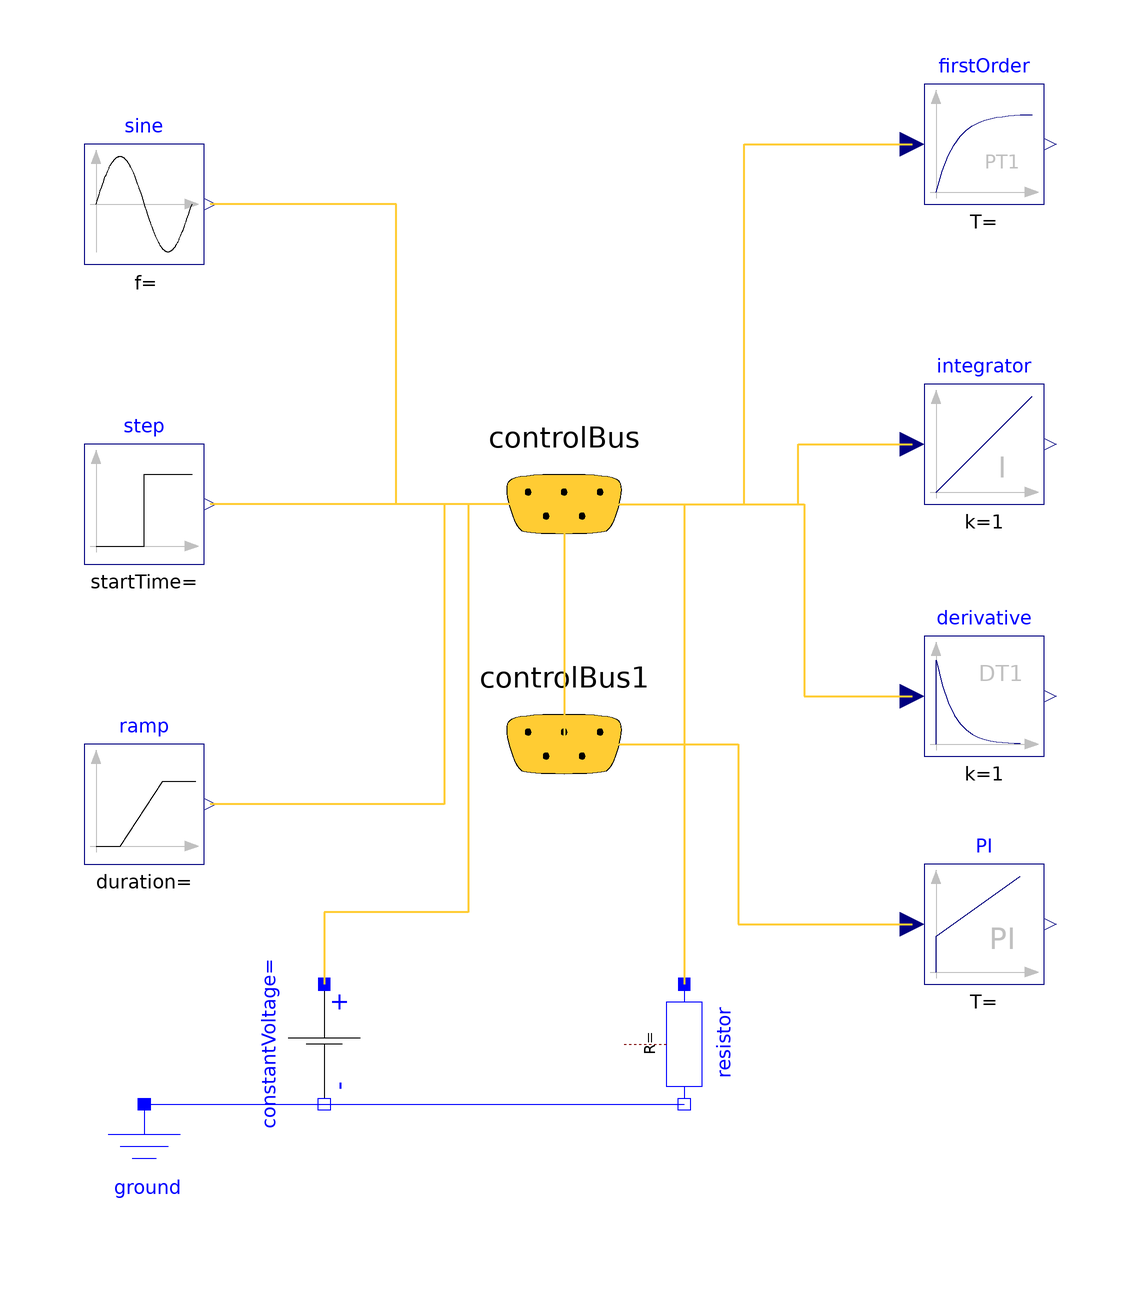

The Modelica model whose source follows is shown above as a component diagram (icons at their Placement, wires along their Line points).

model Connectors_Add
      Modelica.Blocks.Sources.Sine sine
        annotation (Placement(transformation(extent={{-80,60},{-60,80}})));
      Modelica.Blocks.Sources.Step step
        annotation (Placement(transformation(extent={{-80,10},{-60,30}})));
      Modelica.Blocks.Sources.Ramp ramp
        annotation (Placement(transformation(extent={{-80,-40},{-60,-20}})));
      Modelica.Blocks.Continuous.FirstOrder firstOrder
        annotation (Placement(transformation(extent={{60,70},{80,90}})));
      Modelica.Blocks.Continuous.Integrator integrator
        annotation (Placement(transformation(extent={{60,20},{80,40}})));
      Modelica.Blocks.Continuous.Derivative derivative
        annotation (Placement(transformation(extent={{60,-22},{80,-2}})));
      Modelica.Blocks.Continuous.PI PI
        annotation (Placement(transformation(extent={{60,-60},{80,-40}})));
      Modelica.Blocks.Examples.BusUsage_Utilities.Interfaces.ControlBus
        controlBus annotation (Placement(transformation(extent={{-20,0},{20,40}}),
            iconTransformation(extent={{-266,16},{-246,36}})));
      Modelica.Blocks.Examples.BusUsage_Utilities.Interfaces.ControlBus
        controlBus1 annotation (Placement(transformation(extent={{-20,-40},{20,
                0}}), iconTransformation(extent={{-266,16},{-246,36}})));
      Modelica.Electrical.Analog.Sources.ConstantVoltage constantVoltage
        annotation (Placement(transformation(
            extent={{-10,-10},{10,10}},
            rotation=270,
            origin={-40,-70})));
      Modelica.Electrical.Analog.Basic.Ground ground
        annotation (Placement(transformation(extent={{-80,-100},{-60,-80}})));
      Modelica.Electrical.Analog.Basic.Resistor resistor annotation (Placement(
            transformation(
            extent={{-10,-10},{10,10}},
            rotation=270,
            origin={20,-70})));
    equation
      connect(controlBus.Signal_1, sine.y) annotation (Line(
          points={{0,20},{-28,20},{-28,70},{-59,70}},
          color={255,204,51},
          thickness=0.5), Text(
          string="%first",
          index=-1,
          extent={{6,3},{6,3}},
          horizontalAlignment=TextAlignment.Left));
      connect(controlBus.Signal_2, step.y) annotation (Line(
          points={{0,20},{-59,20}},
          color={255,204,51},
          thickness=0.5), Text(
          string="%first",
          index=-1,
          extent={{6,3},{6,3}},
          horizontalAlignment=TextAlignment.Left));
      connect(controlBus.Signal_3, ramp.y) annotation (Line(
          points={{0,20},{-20,20},{-20,-30},{-59,-30}},
          color={255,204,51},
          thickness=0.5), Text(
          string="%first",
          index=-1,
          extent={{6,3},{6,3}},
          horizontalAlignment=TextAlignment.Left));
      connect(controlBus.Signal_1, firstOrder.u) annotation (Line(
          points={{0,20},{30,20},{30,80},{58,80}},
          color={255,204,51},
          thickness=0.5), Text(
          string="%first",
          index=-1,
          extent={{-6,3},{-6,3}},
          horizontalAlignment=TextAlignment.Right));
      connect(controlBus.Signal_2, integrator.u) annotation (Line(
          points={{0,20},{39,20},{39,30},{58,30}},
          color={255,204,51},
          thickness=0.5), Text(
          string="%first",
          index=-1,
          extent={{-6,3},{-6,3}},
          horizontalAlignment=TextAlignment.Right));
      connect(controlBus.Signal_3, derivative.u) annotation (Line(
          points={{0,20},{40,20},{40,-12},{58,-12}},
          color={255,204,51},
          thickness=0.5), Text(
          string="%first",
          index=-1,
          extent={{-6,3},{-6,3}},
          horizontalAlignment=TextAlignment.Right));
      connect(controlBus, controlBus1) annotation (Line(
          points={{0,20},{0,-20}},
          color={255,204,51},
          thickness=0.5));
      connect(controlBus1.Signal_3, PI.u) annotation (Line(
          points={{0,-20},{29,-20},{29,-50},{58,-50}},
          color={255,204,51},
          thickness=0.5), Text(
          string="%first",
          index=-1,
          extent={{-6,3},{-6,3}},
          horizontalAlignment=TextAlignment.Right));
      connect(ground.p, constantVoltage.n)
        annotation (Line(points={{-70,-80},{-40,-80}}, color={0,0,255}));
      connect(ground.p, resistor.n)
        annotation (Line(points={{-70,-80},{20,-80}}, color={0,0,255}));
      connect(controlBus.Pin_R, constantVoltage.p) annotation (Line(
          points={{0,20},{-16,20},{-16,-48},{-40,-48},{-40,-60}},
          color={255,204,51},
          thickness=0.5), Text(
          string="%first",
          index=-1,
          extent={{-3,6},{-3,6}},
          horizontalAlignment=TextAlignment.Right));
      connect(controlBus.Pin_R, resistor.p) annotation (Line(
          points={{0,20},{20,20},{20,-60}},
          color={255,204,51},
          thickness=0.5), Text(
          string="%first",
          index=-1,
          extent={{-3,6},{-3,6}},
          horizontalAlignment=TextAlignment.Right));
      annotation (
        Icon(coordinateSystem(preserveAspectRatio=false)),
        Diagram(coordinateSystem(preserveAspectRatio=false)),
        experiment(StopTime=5, __Dymola_Algorithm="Dassl"));
    end Connectors_Add;